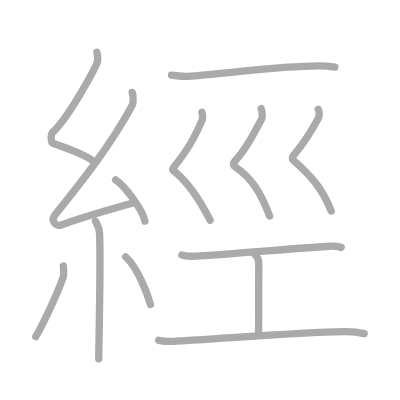
t = 0.00 s
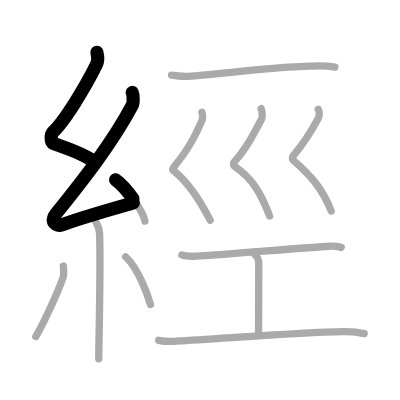
t = 2.50 s
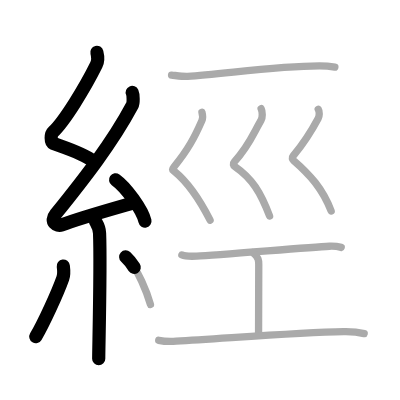
t = 5.25 s
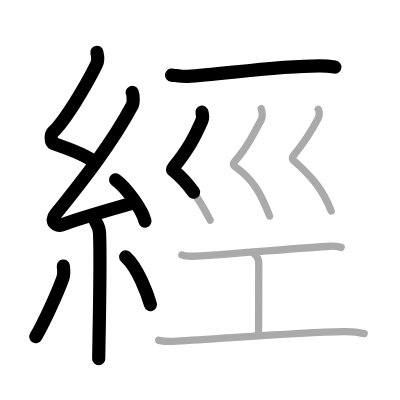
t = 7.75 s
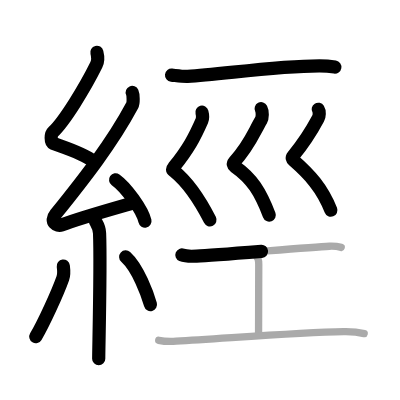
t = 10.50 s
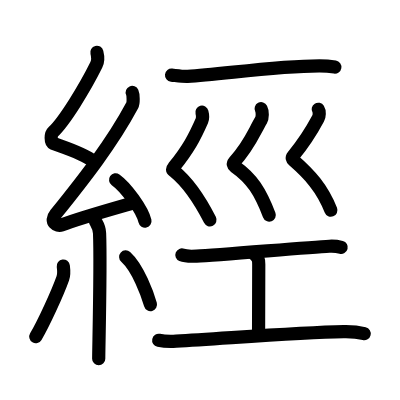
t = 13.00 s

The animated SVG that drew these frames (rendered in a browser with its animation timeline set to each time). Animation: 13 SMIL elements (animate=13); one cycle of 13.00 s.

<?xml version="1.0" standalone="no"?>
<!DOCTYPE svg PUBLIC "-//W3C//DTD SVG 1.1//EN"   "http://www.w3.org/Graphics/SVG/1.1/DTD/svg11.dtd">
<svg width="400px" height="400px"  version="1.1" xmlns="http://www.w3.org/2000/svg">
  <defs>
    <marker id="Triangle" viewBox="0 0 10 10" refX="0" refY="5" markerUnits="strokeWidth" markerWidth="3" style="stroke-opacity:0%;fill:#aaaaaa;" markerHeight="2" orient="auto">
      <path d="M 0 0 L 10 5 L 0 10 z" />
    </marker>
    
    <marker id="Arrow" viewBox="0 0 10 10" refX="5" refY="5" markerUnits="strokeWidth" markerWidth="1.8" style="stroke-opacity:0%;fill:#770000;" markerHeight="2" orient="auto">
      <path d="M 0 4 L 6 4 L 4 1 L 10 5 L 4 9 L 6 6 L 0 6 z" />
        <circle cx="5" cy="5" r="5" />
      </marker>
    
    <marker id="TriangleRed" viewBox="0 0 10 10" refX="0" refY="5" markerUnits="strokeWidth" markerWidth="3" style="stroke-opacity:0%;fill:#CC0000;" markerHeight="2" orient="auto">
      <path d="M 0 0 L 10 5 L 0 10 z" />
    </marker>
    
    <marker id="ArrowRed" viewBox="0 0 10 10" refX="5" refY="5" markerUnits="strokeWidth" markerWidth="1.8" style="stroke-opacity:0%;fill:#CC0000;" markerHeight="2" orient="auto">
      <path d="M 0 4 L 6 4 L 4 1 L 10 5 L 4 9 L 6 6 L 0 6 z" />
        <circle cx="5" cy="5" r="5" />
      </marker>
    
  </defs>
  
  <path style="fill:#ffffff; fill-opacity:100%; fill-rule:evenodd; stroke-width:0;" d="M 0 0 L 400px 0 L 400px 400px L 0 400px L 0 0" />

  <g transform="scale(3.6697247706422 3.6697247706422)">
<path style="fill:none; fill-opacity:0%; fill-rule:evenodd; stroke:#aaaaaa; stroke-opacity:100%; stroke-width: 1.5pt; stroke-linejoin:round; stroke-linecap:round;" d="M26.4 14.25c0.31 1.21 0.47 2.18-0.16 3.44c-2.99 6.06-8.71 15.46-11.82 18.29c-0.64 0.58-0.62 2.81 0 3.04c3.26 1.21 8.34 2.74 11.14 4.97"></path>
<path style="fill:none; fill-opacity:0%; fill-rule:evenodd; stroke:#aaaaaa; stroke-opacity:100%; stroke-width: 1.5pt; stroke-linejoin:round; stroke-linecap:round;" d="M36.03 25.19c0.29 0.66 0.38 2.82 0 3.52C30.5 39.05 22.75 48.93 15.15 58.36c-1.74 2.16 0.43 3.4 1.57 2.96c4.75-1.84 13.62-4.32 19.73-6.08"></path>
<path style="fill:none; fill-opacity:0%; fill-rule:evenodd; stroke:#aaaaaa; stroke-opacity:100%; stroke-width: 1.5pt; stroke-linejoin:round; stroke-linecap:round;" d="M31.5 49c2.82 1.99 7.29 8.16 8 11.25"></path>
<path style="fill:none; fill-opacity:0%; fill-rule:evenodd; stroke:#aaaaaa; stroke-opacity:100%; stroke-width: 1.5pt; stroke-linejoin:round; stroke-linecap:round;" d="M26.01 60.26c0.08 0.29 1.05 1.48 1.12 3.28c0.36 8.64-0.23 31.27-0.23 34.21"></path>
<path style="fill:none; fill-opacity:0%; fill-rule:evenodd; stroke:#aaaaaa; stroke-opacity:100%; stroke-width: 1.5pt; stroke-linejoin:round; stroke-linecap:round;" d="M17.25 72.5c0.12 0.9 0.1 2.68-0.13 3.32c-1.5 4.21-5.25 12.32-7.37 15.93"></path>
<path style="fill:none; fill-opacity:0%; fill-rule:evenodd; stroke:#aaaaaa; stroke-opacity:100%; stroke-width: 1.5pt; stroke-linejoin:round; stroke-linecap:round;" d="M34.25 70c3.38 3.07 5.97 10.21 6.75 13"></path>
<path style="fill:none; fill-opacity:0%; fill-rule:evenodd; stroke:#aaaaaa; stroke-opacity:100%; stroke-width: 1.5pt; stroke-linejoin:round; stroke-linecap:round;" d="M46.75 20.47c1.6 0.17 3.18 0.4 4.38 0.34c8.74-0.4 23.5-2.84 35.91-2.86c2 0 3.2 0.16 4.21 0.33"></path>
<path style="fill:none; fill-opacity:0%; fill-rule:evenodd; stroke:#aaaaaa; stroke-opacity:100%; stroke-width: 1.5pt; stroke-linejoin:round; stroke-linecap:round;" d="M55.03 30.57c0.25 0.92 0.32 1.54-0.01 2.3c-1.98 4.51-3.68 7.75-7.57 12.56c-0.75 0.93-0.35 0.91 0 1.2c4.03 3.28 6.94 7.72 9.8 13.37"></path>
<path style="fill:none; fill-opacity:0%; fill-rule:evenodd; stroke:#aaaaaa; stroke-opacity:100%; stroke-width: 1.5pt; stroke-linejoin:round; stroke-linecap:round;" d="M71.16 29.62c0.43 0.83 0.38 2.44-0.01 3.12c-2.12 3.66-3.33 7.1-7.32 11.38c-0.43 0.47-0.24 0.97 0.15 1.24c4.76 3.3 7.02 7.03 9.48 13.49"></path>
<path style="fill:none; fill-opacity:0%; fill-rule:evenodd; stroke:#aaaaaa; stroke-opacity:100%; stroke-width: 1.5pt; stroke-linejoin:round; stroke-linecap:round;" d="M86.72 29.77c0.4 0.64 0.33 1.85-0.02 2.5c-1.82 3.42-3.39 6.06-6.85 10.28c-0.38 0.46-0.19 0.87 0.14 1.16c4.43 3.85 7.94 7.7 10.25 13.79"></path>
<path style="fill:none; fill-opacity:0%; fill-rule:evenodd; stroke:#aaaaaa; stroke-opacity:100%; stroke-width: 1.5pt; stroke-linejoin:round; stroke-linecap:round;" d="M49.56 69.48c0.76 0.31 3.25 0.35 4.02 0.31c6.22-0.3 30.15-2.37 36.18-2.69c1.17-0.06 2.25 0.06 3.22 0.32"></path>
<path style="fill:none; fill-opacity:0%; fill-rule:evenodd; stroke:#aaaaaa; stroke-opacity:100%; stroke-width: 1.5pt; stroke-linejoin:round; stroke-linecap:round;" d="M68.86 68.81c1.65 1.35 1.65 2.17 1.65 3.25c0 7.58-0.05 5.78-0.05 18.77"></path>
<path style="fill:none; fill-opacity:0%; fill-rule:evenodd; stroke:#aaaaaa; stroke-opacity:100%; stroke-width: 1.5pt; stroke-linejoin:round; stroke-linecap:round;" d="M43.25 92.73c0.76 0.16 3.48 0.33 4.76 0.25c13.88-0.78 33.01-2.36 45.64-2.6c2.07-0.04 4.56 0.27 5.59 0.52"></path>

<path style="fill:none; fill-opacity:0%; fill-rule:evenodd; stroke:#000000; stroke-opacity:100%; stroke-width: 2.7pt; stroke-linejoin:round; stroke-linecap:round;" d="M26.4 14.25c0.31 1.21 0.47 2.18-0.16 3.44c-2.99 6.06-8.71 15.46-11.82 18.29c-0.64 0.58-0.62 2.81 0 3.04c3.26 1.21 8.34 2.74 11.14 4.97" pathLength="100" stroke-dashoffset="100" stroke-dasharray="100 105"><animate id="dashAnim1" attributeName="stroke-dashoffset" from="100" to="0" dur="1s" calcMode="linear" fill="freeze"/></path>
<path style="fill:none; fill-opacity:0%; fill-rule:evenodd; stroke:#000000; stroke-opacity:100%; stroke-width: 2.7pt; stroke-linejoin:round; stroke-linecap:round;" d="M36.03 25.19c0.29 0.66 0.38 2.82 0 3.52C30.5 39.05 22.75 48.93 15.15 58.36c-1.74 2.16 0.43 3.4 1.57 2.96c4.75-1.84 13.62-4.32 19.73-6.08" pathLength="100" stroke-dashoffset="100" stroke-dasharray="100 105"><animate id="dashAnim2" attributeName="stroke-dashoffset" from="100" to="0" dur="1s" calcMode="linear" begin="dashAnim1.end" fill="freeze"/></path>
<path style="fill:none; fill-opacity:0%; fill-rule:evenodd; stroke:#000000; stroke-opacity:100%; stroke-width: 2.7pt; stroke-linejoin:round; stroke-linecap:round;" d="M31.5 49c2.82 1.99 7.29 8.16 8 11.25" pathLength="100" stroke-dashoffset="100" stroke-dasharray="100 105"><animate id="dashAnim3" attributeName="stroke-dashoffset" from="100" to="0" dur="1s" calcMode="linear" begin="dashAnim2.end" fill="freeze"/></path>
<path style="fill:none; fill-opacity:0%; fill-rule:evenodd; stroke:#000000; stroke-opacity:100%; stroke-width: 2.7pt; stroke-linejoin:round; stroke-linecap:round;" d="M26.01 60.26c0.08 0.29 1.05 1.48 1.12 3.28c0.36 8.64-0.23 31.27-0.23 34.21" pathLength="100" stroke-dashoffset="100" stroke-dasharray="100 105"><animate id="dashAnim4" attributeName="stroke-dashoffset" from="100" to="0" dur="1s" calcMode="linear" begin="dashAnim3.end" fill="freeze"/></path>
<path style="fill:none; fill-opacity:0%; fill-rule:evenodd; stroke:#000000; stroke-opacity:100%; stroke-width: 2.7pt; stroke-linejoin:round; stroke-linecap:round;" d="M17.25 72.5c0.12 0.9 0.1 2.68-0.13 3.32c-1.5 4.21-5.25 12.32-7.37 15.93" pathLength="100" stroke-dashoffset="100" stroke-dasharray="100 105"><animate id="dashAnim5" attributeName="stroke-dashoffset" from="100" to="0" dur="1s" calcMode="linear" begin="dashAnim4.end" fill="freeze"/></path>
<path style="fill:none; fill-opacity:0%; fill-rule:evenodd; stroke:#000000; stroke-opacity:100%; stroke-width: 2.7pt; stroke-linejoin:round; stroke-linecap:round;" d="M34.25 70c3.38 3.07 5.97 10.21 6.75 13" pathLength="100" stroke-dashoffset="100" stroke-dasharray="100 105"><animate id="dashAnim6" attributeName="stroke-dashoffset" from="100" to="0" dur="1s" calcMode="linear" begin="dashAnim5.end" fill="freeze"/></path>
<path style="fill:none; fill-opacity:0%; fill-rule:evenodd; stroke:#000000; stroke-opacity:100%; stroke-width: 2.7pt; stroke-linejoin:round; stroke-linecap:round;" d="M46.75 20.47c1.6 0.17 3.18 0.4 4.38 0.34c8.74-0.4 23.5-2.84 35.91-2.86c2 0 3.2 0.16 4.21 0.33" pathLength="100" stroke-dashoffset="100" stroke-dasharray="100 105"><animate id="dashAnim7" attributeName="stroke-dashoffset" from="100" to="0" dur="1s" calcMode="linear" begin="dashAnim6.end" fill="freeze"/></path>
<path style="fill:none; fill-opacity:0%; fill-rule:evenodd; stroke:#000000; stroke-opacity:100%; stroke-width: 2.7pt; stroke-linejoin:round; stroke-linecap:round;" d="M55.03 30.57c0.25 0.92 0.32 1.54-0.01 2.3c-1.98 4.51-3.68 7.75-7.57 12.56c-0.75 0.93-0.35 0.91 0 1.2c4.03 3.28 6.94 7.72 9.8 13.37" pathLength="100" stroke-dashoffset="100" stroke-dasharray="100 105"><animate id="dashAnim8" attributeName="stroke-dashoffset" from="100" to="0" dur="1s" calcMode="linear" begin="dashAnim7.end" fill="freeze"/></path>
<path style="fill:none; fill-opacity:0%; fill-rule:evenodd; stroke:#000000; stroke-opacity:100%; stroke-width: 2.7pt; stroke-linejoin:round; stroke-linecap:round;" d="M71.16 29.62c0.43 0.83 0.38 2.44-0.01 3.12c-2.12 3.66-3.33 7.1-7.32 11.38c-0.43 0.47-0.24 0.97 0.15 1.24c4.76 3.3 7.02 7.03 9.48 13.49" pathLength="100" stroke-dashoffset="100" stroke-dasharray="100 105"><animate id="dashAnim9" attributeName="stroke-dashoffset" from="100" to="0" dur="1s" calcMode="linear" begin="dashAnim8.end" fill="freeze"/></path>
<path style="fill:none; fill-opacity:0%; fill-rule:evenodd; stroke:#000000; stroke-opacity:100%; stroke-width: 2.7pt; stroke-linejoin:round; stroke-linecap:round;" d="M86.72 29.77c0.4 0.64 0.33 1.85-0.02 2.5c-1.82 3.42-3.39 6.06-6.85 10.28c-0.38 0.46-0.19 0.87 0.14 1.16c4.43 3.85 7.94 7.7 10.25 13.79" pathLength="100" stroke-dashoffset="100" stroke-dasharray="100 105"><animate id="dashAnim10" attributeName="stroke-dashoffset" from="100" to="0" dur="1s" calcMode="linear" begin="dashAnim9.end" fill="freeze"/></path>
<path style="fill:none; fill-opacity:0%; fill-rule:evenodd; stroke:#000000; stroke-opacity:100%; stroke-width: 2.7pt; stroke-linejoin:round; stroke-linecap:round;" d="M49.56 69.48c0.76 0.31 3.25 0.35 4.02 0.31c6.22-0.3 30.15-2.37 36.18-2.69c1.17-0.06 2.25 0.06 3.22 0.32" pathLength="100" stroke-dashoffset="100" stroke-dasharray="100 105"><animate id="dashAnim11" attributeName="stroke-dashoffset" from="100" to="0" dur="1s" calcMode="linear" begin="dashAnim10.end" fill="freeze"/></path>
<path style="fill:none; fill-opacity:0%; fill-rule:evenodd; stroke:#000000; stroke-opacity:100%; stroke-width: 2.7pt; stroke-linejoin:round; stroke-linecap:round;" d="M68.86 68.81c1.65 1.35 1.65 2.17 1.65 3.25c0 7.58-0.05 5.78-0.05 18.77" pathLength="100" stroke-dashoffset="100" stroke-dasharray="100 105"><animate id="dashAnim12" attributeName="stroke-dashoffset" from="100" to="0" dur="1s" calcMode="linear" begin="dashAnim11.end" fill="freeze"/></path>
<path style="fill:none; fill-opacity:0%; fill-rule:evenodd; stroke:#000000; stroke-opacity:100%; stroke-width: 2.7pt; stroke-linejoin:round; stroke-linecap:round;" d="M43.25 92.73c0.76 0.16 3.48 0.33 4.76 0.25c13.88-0.78 33.01-2.36 45.64-2.6c2.07-0.04 4.56 0.27 5.59 0.52" pathLength="100" stroke-dashoffset="100" stroke-dasharray="100 105"><animate id="dashAnim13" attributeName="stroke-dashoffset" from="100" to="0" dur="1s" calcMode="linear" begin="dashAnim12.end" fill="freeze"/></path>

</g>

</svg>  
          
